Run: headless pygame with SDL's dummy video driver; simulated clock (each Clock.tick advances the game by its frame time, no real sleeping); random seed 0; keys injected as events and as key.get_pressed() state; no mouse input; restart key RETURN tapped at the start of phases 3 and 4.
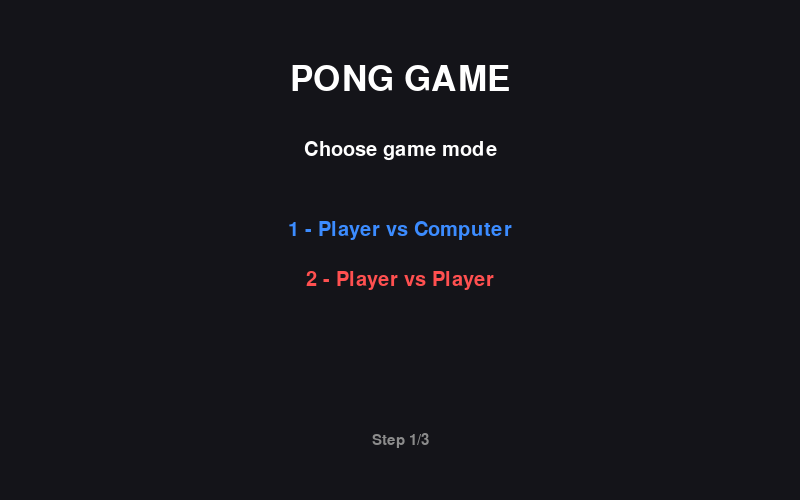
Frame 1 of 4 · flips 1–60 · no input
Frame 2 of 4 · flips 61–180 · tapped SPACE, RETURN · held RIGHT (→), D · screen unchanged from frame 1, image omitted
Frame 3 of 4 · flips 181–300 · tapped RETURN · held DOWN (↓), S · screen unchanged from frame 2, image omitted
Frame 4 of 4 · flips 301–420 · tapped RETURN · held LEFT (←), A, UP (↑), W · screen unchanged from frame 3, image omitted

The pygame program that drew these frames:

import pygame
import random

pygame.init()

# Window
WIDTH, HEIGHT = 800, 500
screen = pygame.display.set_mode((WIDTH, HEIGHT))
pygame.display.set_caption("Pong Game")

clock = pygame.time.Clock()

# Fonts
font = pygame.font.SysFont("Arial", 30)
big_font = pygame.font.SysFont("Arial", 52)
small_font = pygame.font.SysFont("Arial", 22)

# Colors
BLACK = (20, 20, 25)
WHITE = (255, 255, 255)
BLUE = (60, 140, 255)
RED = (255, 80, 80)
GRAY = (140, 140, 140)
GREEN = (80, 220, 120)
YELLOW = (255, 220, 80)

# Paddle settings
PADDLE_WIDTH = 15
PADDLE_HEIGHT = 90
PLAYER_SPEED = 7

# Ball settings
BALL_SIZE = 16

player = pygame.Rect(40, HEIGHT // 2 - PADDLE_HEIGHT // 2, PADDLE_WIDTH, PADDLE_HEIGHT)
opponent = pygame.Rect(WIDTH - 55, HEIGHT // 2 - PADDLE_HEIGHT // 2, PADDLE_WIDTH, PADDLE_HEIGHT)
ball = pygame.Rect(WIDTH // 2 - BALL_SIZE // 2, HEIGHT // 2 - BALL_SIZE // 2, BALL_SIZE, BALL_SIZE)

# Game variables
game_state = "mode_select"
game_mode = None
win_score = None
difficulty = None

player_score = 0
opponent_score = 0

ball_speed_x = 0
ball_speed_y = 0
ai_speed = 0
ai_error = 0
ball_base_speed = 0

running = True


def draw_text(text, used_font, color, x, y):
    rendered = used_font.render(text, True, color)
    rect = rendered.get_rect(center=(x, y))
    screen.blit(rendered, rect)


def set_difficulty(level):
    global ai_speed, ai_error, ball_base_speed

    if level == "easy":
        ai_speed = 3
        ai_error = 70
        ball_base_speed = 4

    elif level == "normal":
        ai_speed = 4
        ai_error = 45
        ball_base_speed = 5

    elif level == "hard":
        ai_speed = 5
        ai_error = 20
        ball_base_speed = 6


def reset_ball():
    global ball_speed_x, ball_speed_y

    ball.center = (WIDTH // 2, HEIGHT // 2)

    ball_speed_x = ball_base_speed * random.choice([-1, 1])
    ball_speed_y = random.choice([-ball_base_speed, -ball_base_speed + 1, ball_base_speed - 1, ball_base_speed])


def reset_game():
    global player_score, opponent_score

    player_score = 0
    opponent_score = 0

    player.centery = HEIGHT // 2
    opponent.centery = HEIGHT // 2

    reset_ball()


def draw_mode_select():
    screen.fill(BLACK)

    draw_text("PONG GAME", big_font, WHITE, WIDTH // 2, 80)
    draw_text("Choose game mode", font, WHITE, WIDTH // 2, 150)

    draw_text("1 - Player vs Computer", font, BLUE, WIDTH // 2, 230)
    draw_text("2 - Player vs Player", font, RED, WIDTH // 2, 280)

    draw_text("Step 1/3", small_font, GRAY, WIDTH // 2, 440)


def draw_score_select():
    screen.fill(BLACK)

    draw_text("Choose winning score", big_font, WHITE, WIDTH // 2, 90)

    selected_mode = "Player vs Computer" if game_mode == "ai" else "Player vs Player"
    draw_text(f"Selected mode: {selected_mode}", small_font, GRAY, WIDTH // 2, 145)

    draw_text("3 - First to 3 points", font, WHITE, WIDTH // 2, 230)
    draw_text("5 - First to 5 points", font, WHITE, WIDTH // 2, 280)
    draw_text("7 - First to 7 points", font, WHITE, WIDTH // 2, 330)

    draw_text("ESC - Back", small_font, GRAY, WIDTH // 2, 440)
    draw_text("Step 2/3", small_font, GRAY, WIDTH // 2, 470)


def draw_difficulty_select():
    screen.fill(BLACK)

    draw_text("Choose difficulty", big_font, WHITE, WIDTH // 2, 80)

    selected_mode = "Player vs Computer" if game_mode == "ai" else "Player vs Player"
    draw_text(f"Mode: {selected_mode}", small_font, GRAY, WIDTH // 2, 135)
    draw_text(f"Winning score: {win_score}", small_font, GRAY, WIDTH // 2, 165)

    draw_text("1 - Easy", font, GREEN, WIDTH // 2, 240)
    draw_text("2 - Normal", font, YELLOW, WIDTH // 2, 290)
    draw_text("3 - Hard", font, RED, WIDTH // 2, 340)

    if game_mode == "ai":
        draw_text("Difficulty changes AI skill and ball speed", small_font, GRAY, WIDTH // 2, 395)
    else:
        draw_text("Difficulty changes only ball speed", small_font, GRAY, WIDTH // 2, 395)

    draw_text("ESC - Back", small_font, GRAY, WIDTH // 2, 440)
    draw_text("Step 3/3", small_font, GRAY, WIDTH // 2, 470)


def draw_game():
    screen.fill(BLACK)

    for y in range(0, HEIGHT, 30):
        pygame.draw.rect(screen, WHITE, (WIDTH // 2 - 2, y, 4, 15))

    pygame.draw.rect(screen, BLUE, player)
    pygame.draw.rect(screen, RED, opponent)
    pygame.draw.ellipse(screen, WHITE, ball)

    draw_text(str(player_score), font, WHITE, WIDTH // 2 - 80, 30)
    draw_text(str(opponent_score), font, WHITE, WIDTH // 2 + 80, 30)

    if game_mode == "ai":
        controls = "Player: W/S"
    else:
        controls = "Player 1: W/S    Player 2: UP/DOWN"

    draw_text(controls, small_font, GRAY, WIDTH // 2, HEIGHT - 20)


def draw_game_over():
    screen.fill(BLACK)

    if player_score > opponent_score:
        winner = "PLAYER 1 WINS!"
    else:
        winner = "COMPUTER WINS!" if game_mode == "ai" else "PLAYER 2 WINS!"

    draw_text(winner, big_font, WHITE, WIDTH // 2, HEIGHT // 2 - 70)
    draw_text(f"Final Score: {player_score} : {opponent_score}", font, WHITE, WIDTH // 2, HEIGHT // 2 - 10)

    draw_text("ENTER - Play again", font, WHITE, WIDTH // 2, HEIGHT // 2 + 45)
    draw_text("ESC - Back to menu", small_font, GRAY, WIDTH // 2, HEIGHT // 2 + 85)


def move_ai():
    # AI only reacts when ball is coming towards it
    if ball_speed_x > 0 and ball.x > WIDTH // 2:
        target_y = ball.centery + random.randint(-ai_error, ai_error)

        if opponent.centery < target_y - 10:
            opponent.y += ai_speed
        elif opponent.centery > target_y + 10:
            opponent.y -= ai_speed
    else:
        # AI slowly returns to center
        if opponent.centery < HEIGHT // 2 - 25:
            opponent.y += max(1, ai_speed // 2)
        elif opponent.centery > HEIGHT // 2 + 25:
            opponent.y -= max(1, ai_speed // 2)

    if opponent.top < 0:
        opponent.top = 0
    if opponent.bottom > HEIGHT:
        opponent.bottom = HEIGHT


def move_ball():
    global ball_speed_x, ball_speed_y
    global player_score, opponent_score
    global game_state

    ball.x += ball_speed_x
    ball.y += ball_speed_y

    if ball.top <= 0 or ball.bottom >= HEIGHT:
        ball_speed_y *= -1

    if ball.colliderect(player) and ball_speed_x < 0:
        ball_speed_x *= -1
        ball_speed_y += random.choice([-1, 0, 1])

    if ball.colliderect(opponent) and ball_speed_x > 0:
        ball_speed_x *= -1
        ball_speed_y += random.choice([-1, 0, 1])

    if ball.left <= 0:
        opponent_score += 1
        reset_ball()

    if ball.right >= WIDTH:
        player_score += 1
        reset_ball()

    if player_score >= win_score or opponent_score >= win_score:
        game_state = "game_over"


while running:
    clock.tick(60)

    for event in pygame.event.get():
        if event.type == pygame.QUIT:
            running = False

        if event.type == pygame.KEYDOWN:

            if game_state == "mode_select":
                if event.key == pygame.K_1:
                    game_mode = "ai"
                    game_state = "score_select"

                elif event.key == pygame.K_2:
                    game_mode = "pvp"
                    game_state = "score_select"

            elif game_state == "score_select":
                if event.key == pygame.K_3:
                    win_score = 3
                    game_state = "difficulty_select"

                elif event.key == pygame.K_5:
                    win_score = 5
                    game_state = "difficulty_select"

                elif event.key == pygame.K_7:
                    win_score = 7
                    game_state = "difficulty_select"

                elif event.key == pygame.K_ESCAPE:
                    game_state = "mode_select"

            elif game_state == "difficulty_select":
                if event.key == pygame.K_1:
                    difficulty = "easy"
                    set_difficulty(difficulty)
                    reset_game()
                    game_state = "game"

                elif event.key == pygame.K_2:
                    difficulty = "normal"
                    set_difficulty(difficulty)
                    reset_game()
                    game_state = "game"

                elif event.key == pygame.K_3:
                    difficulty = "hard"
                    set_difficulty(difficulty)
                    reset_game()
                    game_state = "game"

                elif event.key == pygame.K_ESCAPE:
                    game_state = "score_select"

            elif game_state == "game_over":
                if event.key == pygame.K_RETURN:
                    reset_game()
                    game_state = "game"

                elif event.key == pygame.K_ESCAPE:
                    game_mode = None
                    win_score = None
                    difficulty = None
                    game_state = "mode_select"

    keys = pygame.key.get_pressed()

    if game_state == "mode_select":
        draw_mode_select()

    elif game_state == "score_select":
        draw_score_select()

    elif game_state == "difficulty_select":
        draw_difficulty_select()

    elif game_state == "game":
        if keys[pygame.K_w] and player.top > 0:
            player.y -= PLAYER_SPEED

        if keys[pygame.K_s] and player.bottom < HEIGHT:
            player.y += PLAYER_SPEED

        if game_mode == "ai":
            move_ai()
        else:
            if keys[pygame.K_UP] and opponent.top > 0:
                opponent.y -= PLAYER_SPEED

            if keys[pygame.K_DOWN] and opponent.bottom < HEIGHT:
                opponent.y += PLAYER_SPEED

        move_ball()
        draw_game()

    elif game_state == "game_over":
        draw_game_over()

    pygame.display.update()

pygame.quit()
